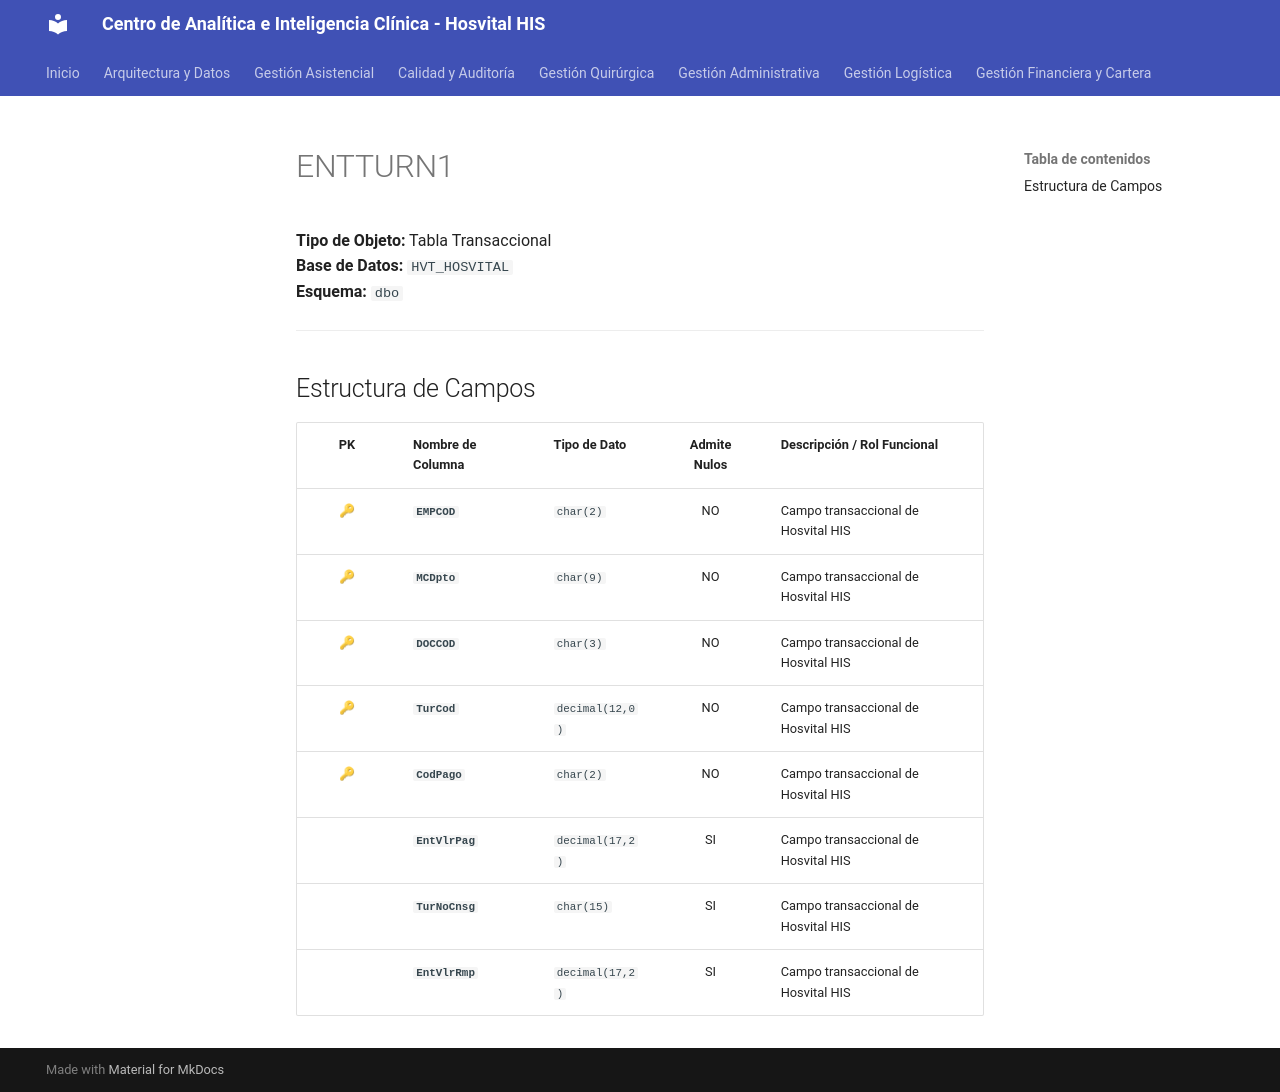

repository: SoporteSaludtech/superset-docs · page: diccionario-general/ENTTURN1/index.html · generator: mkdocs

# ENTTURN1

**Tipo de Objeto:** Tabla Transaccional  
**Base de Datos:** `HVT_HOSVITAL`  
**Esquema:** `dbo`

---

## Estructura de Campos

| PK | Nombre de Columna | Tipo de Dato | Admite Nulos | Descripción / Rol Funcional |
| :-: | :--- | :--- | :-: | :--- |
| 🔑 | **`EMPCOD`** | `char(2)` | NO | Campo transaccional de Hosvital HIS |
| 🔑 | **`MCDpto`** | `char(9)` | NO | Campo transaccional de Hosvital HIS |
| 🔑 | **`DOCCOD`** | `char(3)` | NO | Campo transaccional de Hosvital HIS |
| 🔑 | **`TurCod`** | `decimal(12,0)` | NO | Campo transaccional de Hosvital HIS |
| 🔑 | **`CodPago`** | `char(2)` | NO | Campo transaccional de Hosvital HIS |
|  | **`EntVlrPag`** | `decimal(17,2)` | SI | Campo transaccional de Hosvital HIS |
|  | **`TurNoCnsg`** | `char(15)` | SI | Campo transaccional de Hosvital HIS |
|  | **`EntVlrRmp`** | `decimal(17,2)` | SI | Campo transaccional de Hosvital HIS |
